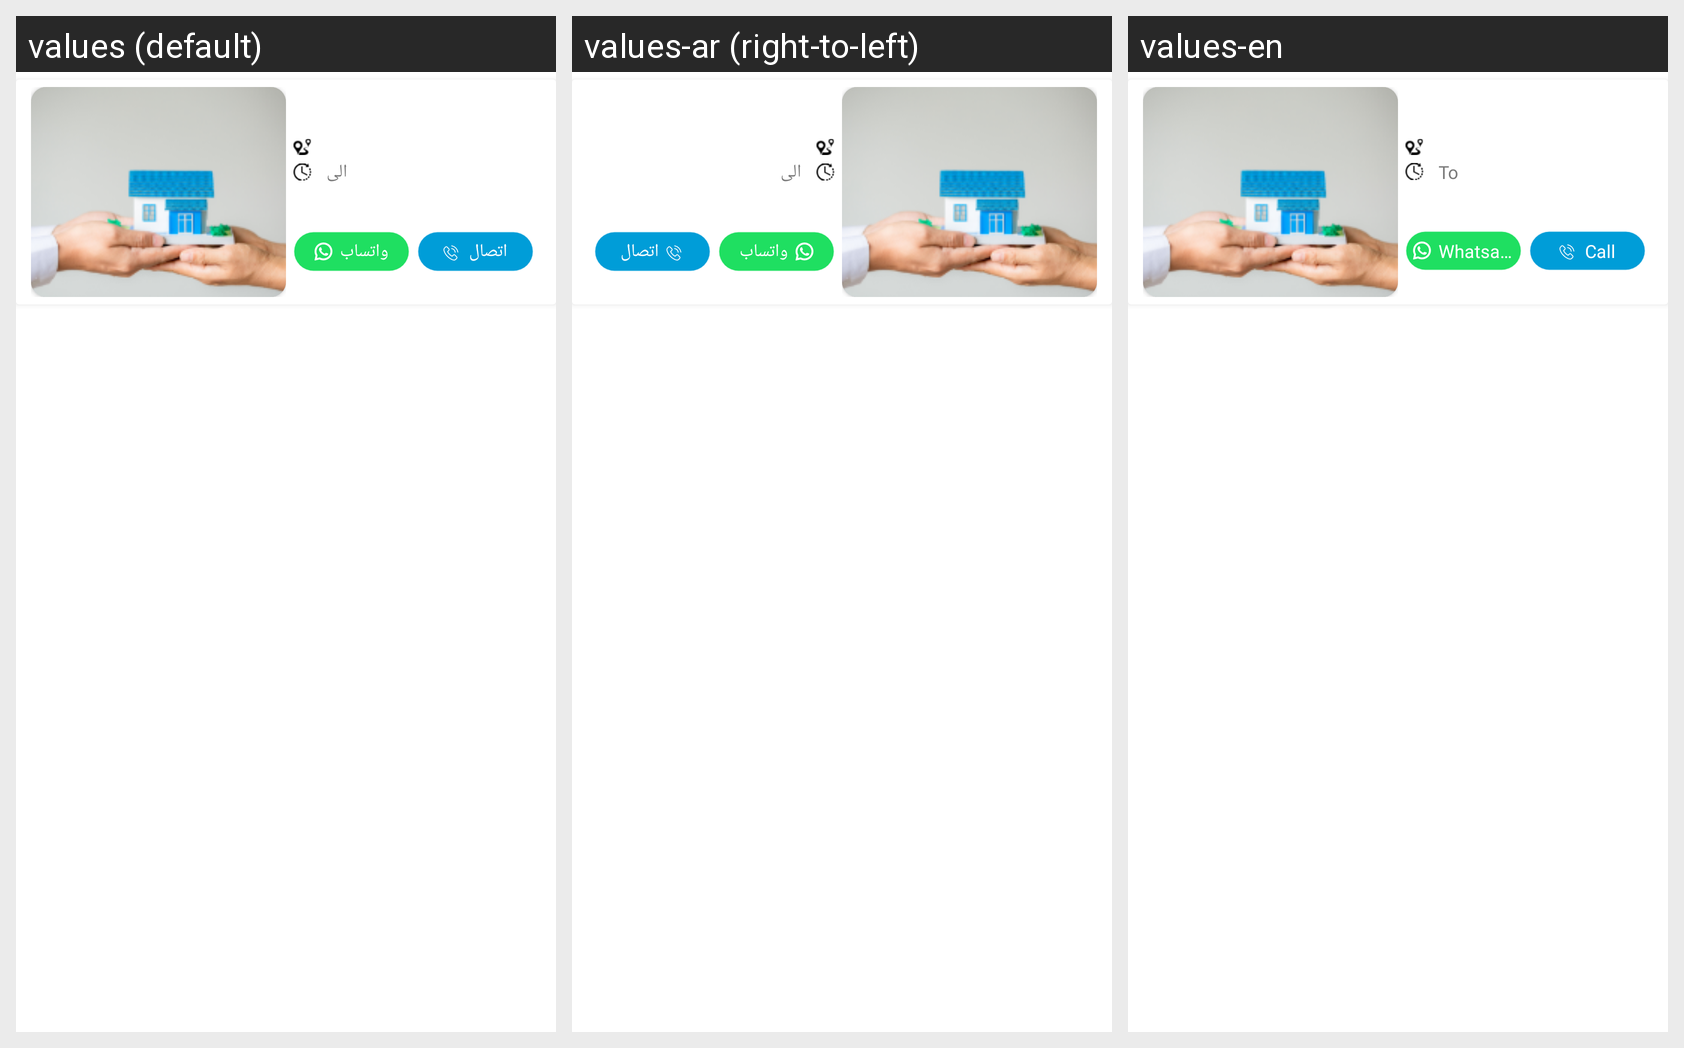

The Android screen above is rendered under several locales of the same app. Produce the string resources it draws, with the default and per-locale values.
Android screen res/layout/layout_service_companies.xml rendered under 3 locales, left to right: values (default), values-ar (right-to-left), values-en. Device: Nexus 5 (rendered at 1080×1920; each locale shown at half size, 540×960, under a caption strip naming it); theme Theme.NajafHomes.
Strings drawn on this screen, with the default value and each locale's value (text and hints the layout hard-codes, and strings that could not be matched under every locale, appear in the picture but are not listed):

to
  values: الى
  values-ar: الى
  values-en: To

whatsapp
  values: واتساب
  values-ar: واتساب
  values-en: Whatsapp

call
  values: اتصال
  values-ar: اتصال
  values-en: Call
